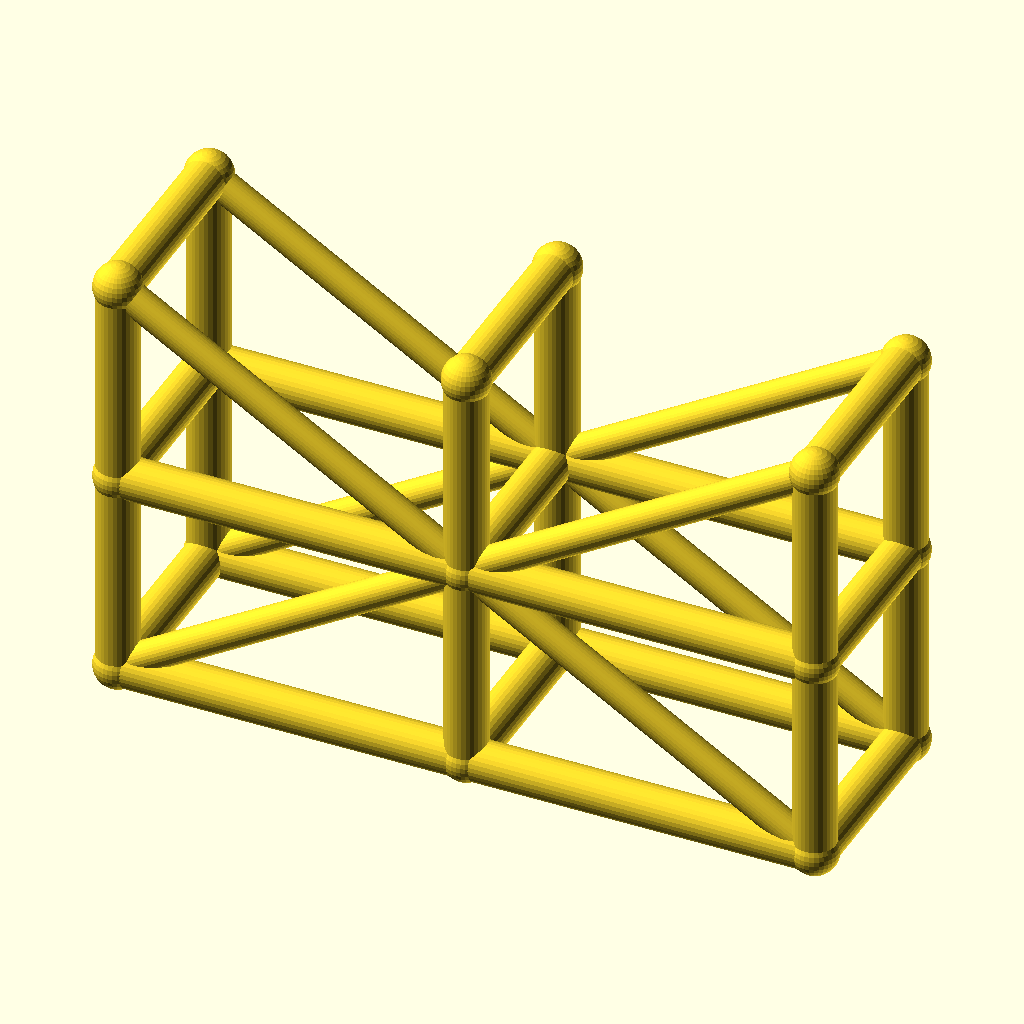
Cell 1: the model at its default parameters.
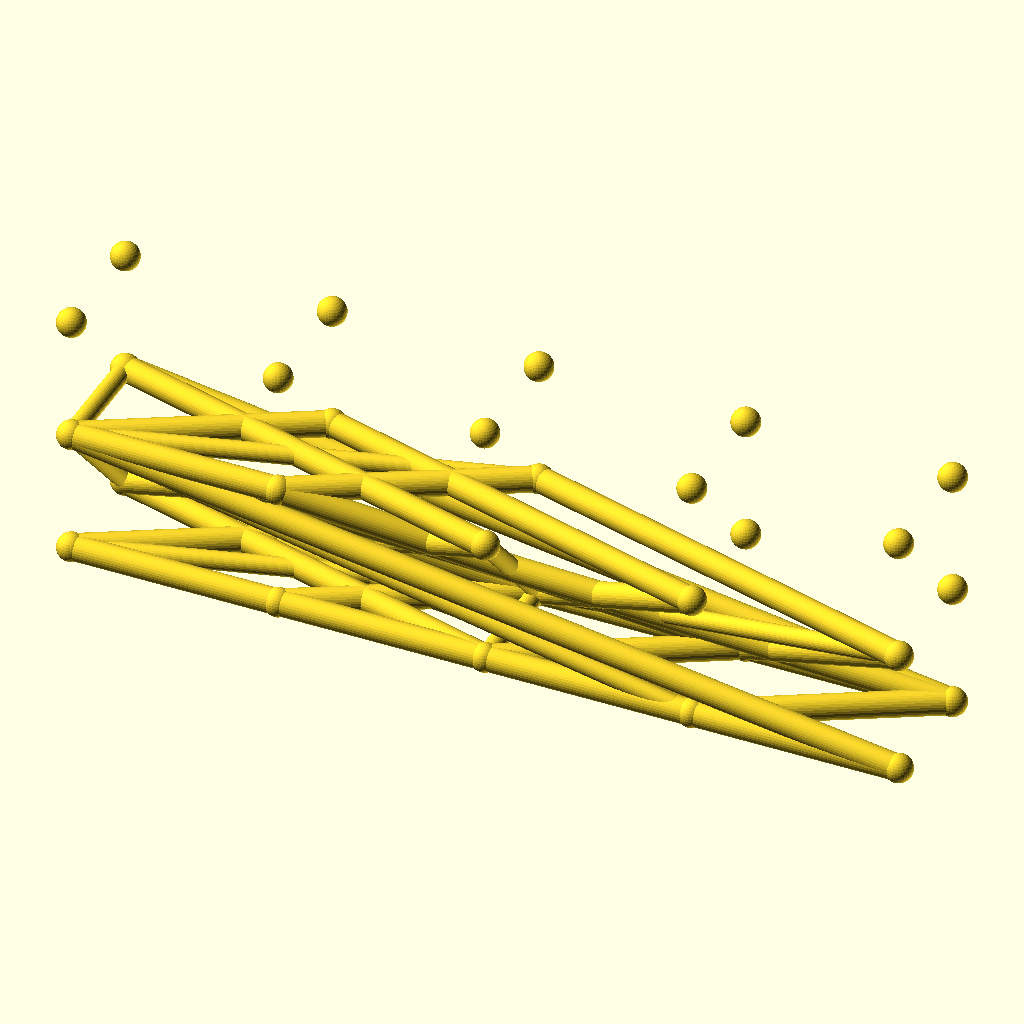
Cell 2: the same model with spans = 4.
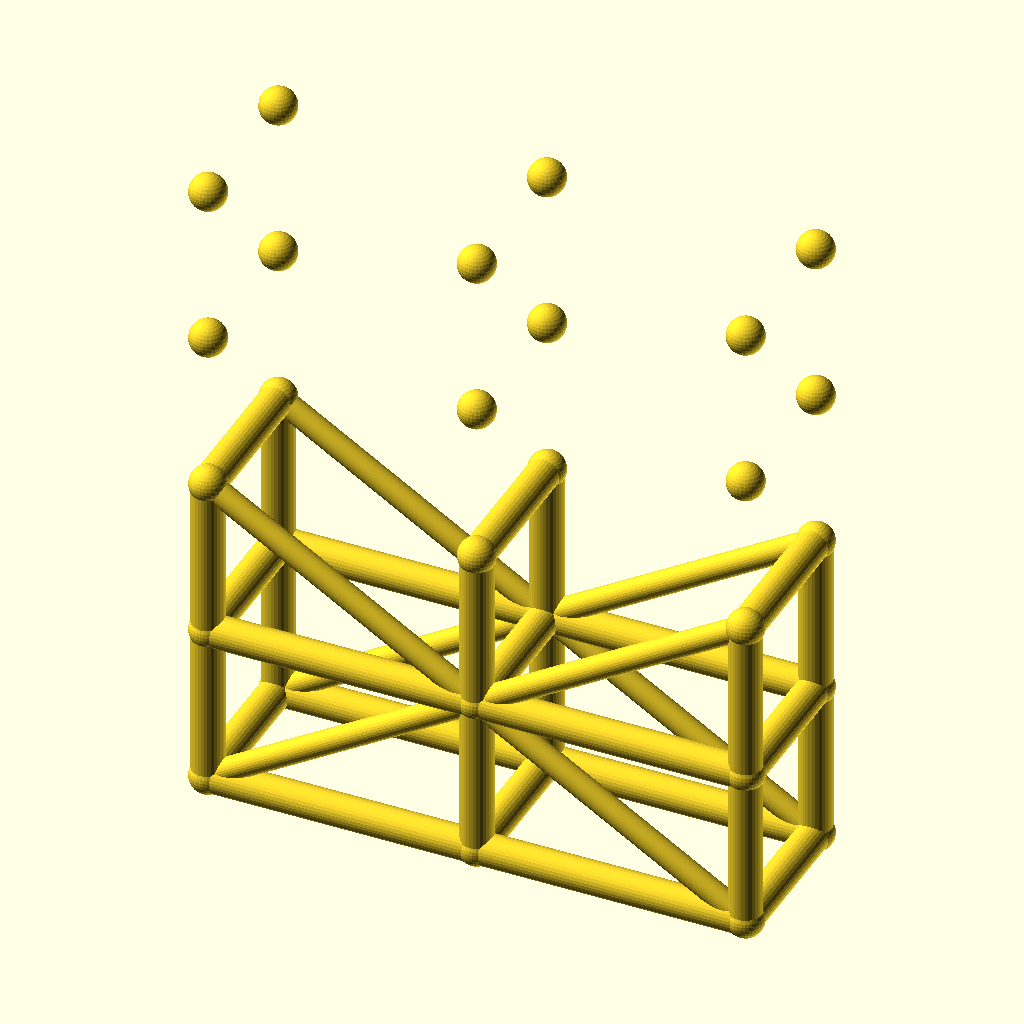
Cell 3: levels = 4 (everything else at default).
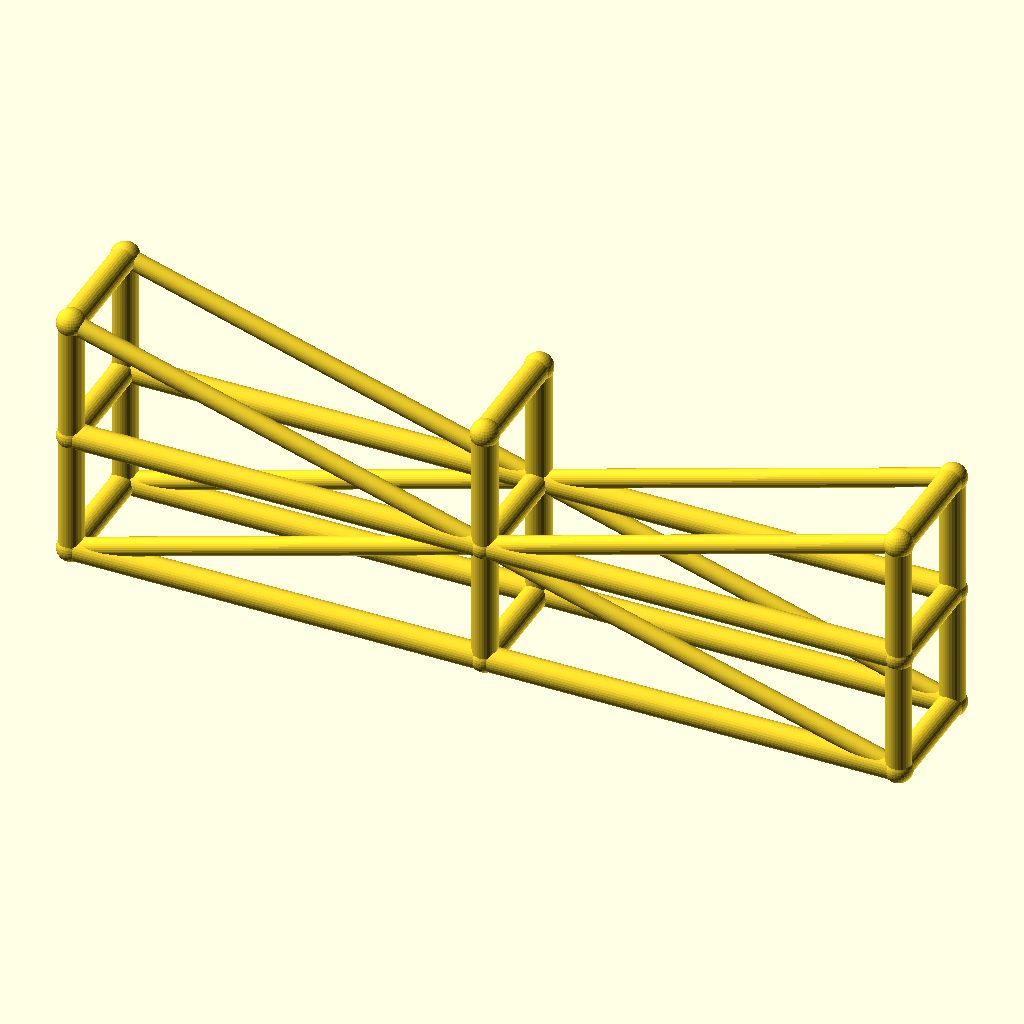
Cell 4: the same model with bay_l = 100.
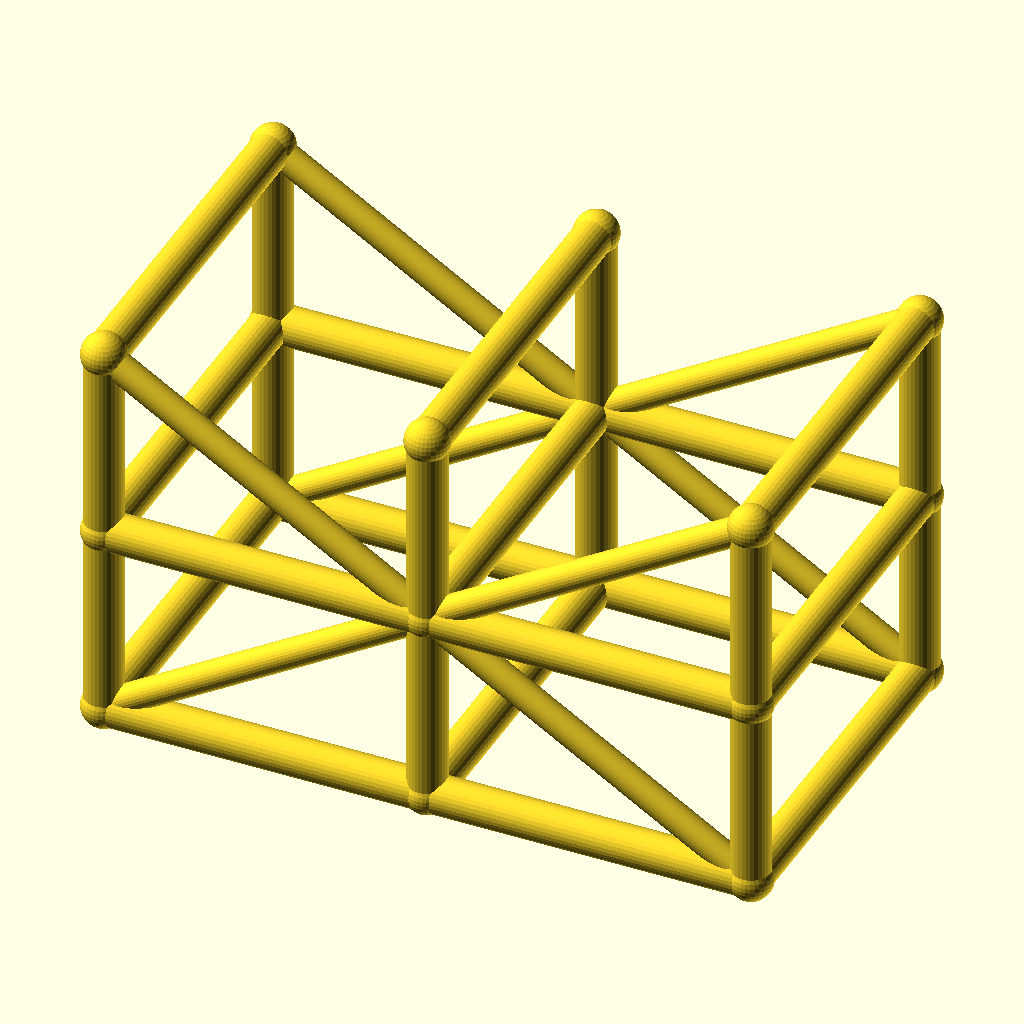
Cell 5: the same model with tower_w = 56.
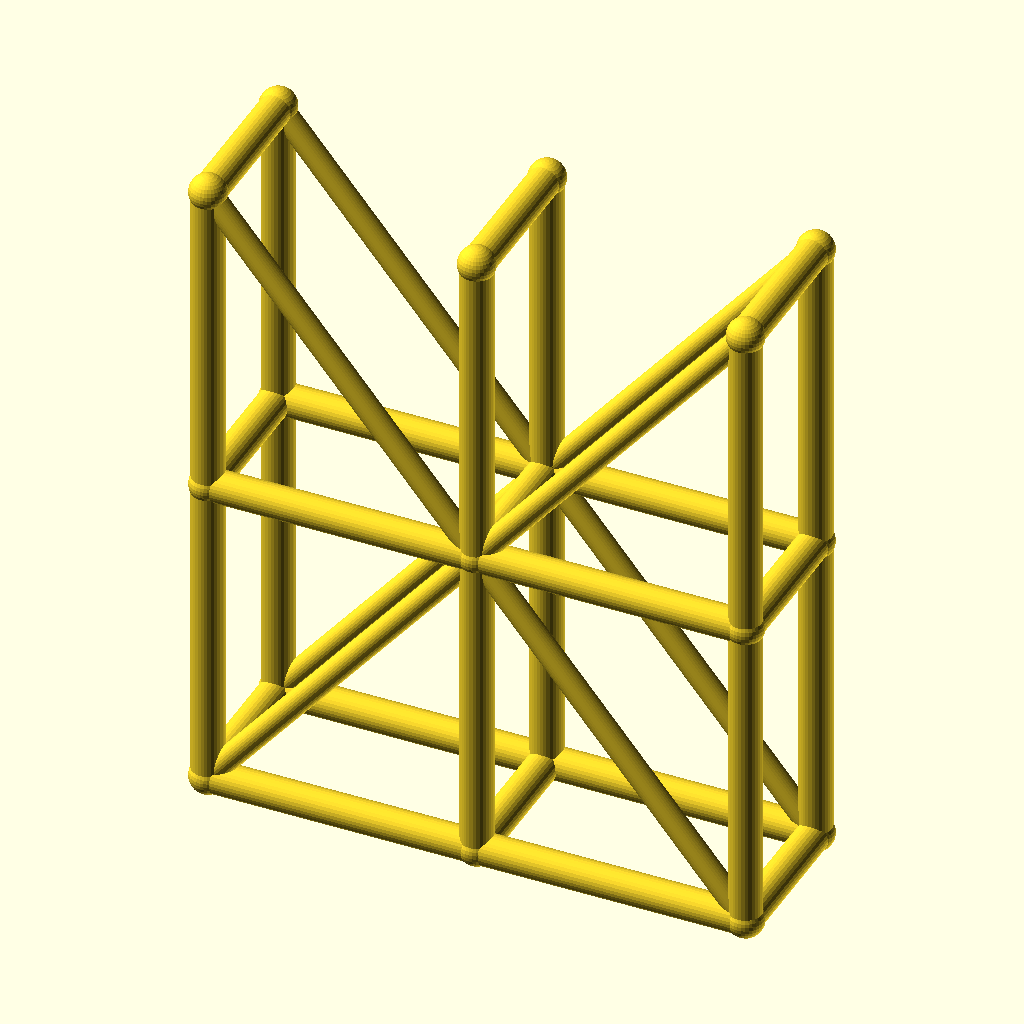
Cell 6 — lift_h set to 60, the other parameters unchanged.
The same orthographic view direction (rotation 55°, 0°, 25°; colour scheme Cornfield) for every cell, with the view re-fitted per cell, so scale and position can differ between cells.
The OpenSCAD source (optional_data/data/wire3/scaffold/scene_0014.scad):
$fn = 32;

// ----------------------------------------------------------------------
// Scaffold tower: 2 spans x 2 lifts
// ----------------------------------------------------------------------

// --- parameters (mm) ---
spans = 2;                // spans along X
levels = 2;               // lift levels
bay_l = 50;               // span length, X
tower_w = 28;             // tower width, Y
lift_h = 30;              // lift height, Z
post_r = 3;               // post and ledger radius
brace_r = 2.2;            // diagonal brace radius
joint_r = 3.4;            // joint ball radius
fit_tol = 0.02;           // declared fit tolerance (prompt contract)
free_tol = 0.2;           // declared free tolerance (prompt contract)

bbox_x = spans * bay_l + 2 * joint_r;  // overall X, joints included
bbox_y = tower_w + 2 * joint_r;  // overall Y, joints included
bbox_z = levels * lift_h + 2 * joint_r;  // overall Z, joints included
post_d = 2 * post_r;  // post stock diameter
brace_d = 2 * brace_r;  // brace stock diameter
tower_l = spans * bay_l;  // tower footprint length
tower_h = levels * lift_h;  // tower height
nodes = [for (lvl = [0 : levels], side = [0, 1], st = [0 : spans]) [st * bay_l, side * tower_w, lvl * lift_h]];

module member(a, b, r) {
  /* round stock from joint a to joint b, ends buried in the joint balls */
  d = b - a;
  length = norm(d);
  translate(a) rotate([0, acos(d[2] / length), atan2(d[1], d[0])])
    cylinder(h = length, r = r);
}

module joint(p, r) {
  /* ball at the joint centre, fatter than every member meeting there */
  translate(p) sphere(r = r);
}

/* members - each call is one graph edge */
member(nodes[0], nodes[6], post_r);
member(nodes[1], nodes[7], post_r);
member(nodes[2], nodes[8], post_r);
member(nodes[0], nodes[1], post_r);
member(nodes[1], nodes[2], post_r);
member(nodes[3], nodes[9], post_r);
member(nodes[4], nodes[10], post_r);
member(nodes[5], nodes[11], post_r);
member(nodes[3], nodes[4], post_r);
member(nodes[4], nodes[5], post_r);
member(nodes[6], nodes[12], post_r);
member(nodes[7], nodes[13], post_r);
member(nodes[8], nodes[14], post_r);
member(nodes[6], nodes[7], post_r);
member(nodes[7], nodes[8], post_r);
member(nodes[9], nodes[15], post_r);
member(nodes[10], nodes[16], post_r);
member(nodes[11], nodes[17], post_r);
member(nodes[9], nodes[10], post_r);
member(nodes[10], nodes[11], post_r);
member(nodes[0], nodes[3], post_r);
member(nodes[1], nodes[4], post_r);
member(nodes[2], nodes[5], post_r);
member(nodes[6], nodes[9], post_r);
member(nodes[7], nodes[10], post_r);
member(nodes[8], nodes[11], post_r);
member(nodes[12], nodes[15], post_r);
member(nodes[13], nodes[16], post_r);
member(nodes[14], nodes[17], post_r);
member(nodes[0], nodes[7], brace_r);
member(nodes[7], nodes[2], brace_r);
member(nodes[3], nodes[10], brace_r);
member(nodes[10], nodes[5], brace_r);
member(nodes[12], nodes[7], brace_r);
member(nodes[7], nodes[14], brace_r);
member(nodes[15], nodes[10], brace_r);
member(nodes[10], nodes[17], brace_r);

/* joint balls */
for (p = nodes) joint(p, joint_r);
Parameter table extracted from the source (name, type, default, range or options):
spans: number, default 2
levels: number, default 2
bay_l: number, default 50
tower_w: number, default 28
lift_h: number, default 30
post_r: number, default 3
brace_r: number, default 2.2
joint_r: number, default 3.4
fit_tol: number, default 0.02
free_tol: number, default 0.2
